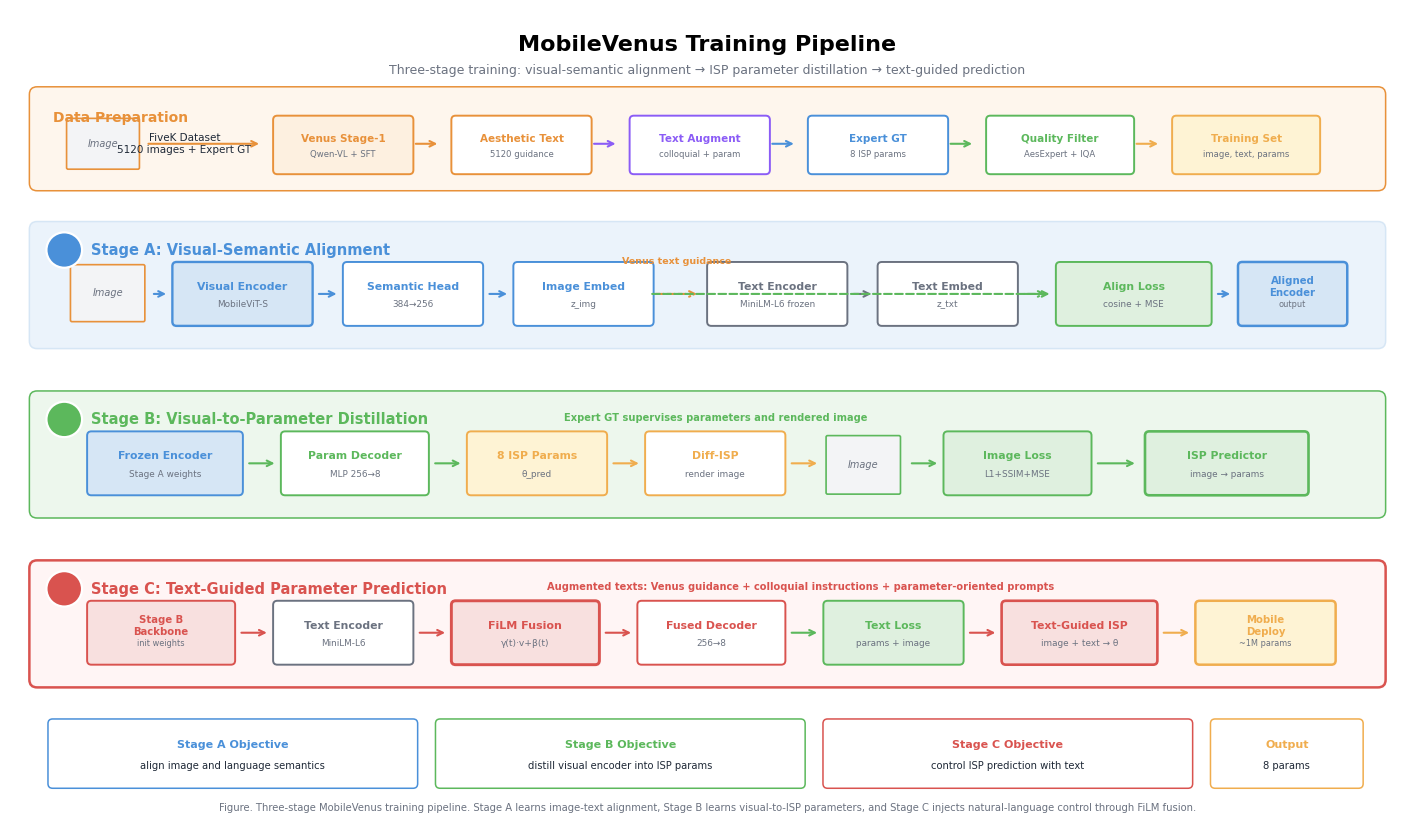

Here is the Python script that generated this plot:
"""
Three-stage training pipeline figure for MobileVenus.
Output: images/architecture/training_pipeline_three_stage.png
"""
from pathlib import Path

import matplotlib
import matplotlib.image as mpimg
import matplotlib.pyplot as plt
from matplotlib.patches import FancyBboxPatch, Circle

matplotlib.rcParams["font.family"] = ["DejaVu Sans", "Arial", "SimHei"]
matplotlib.rcParams["axes.unicode_minus"] = False

IMG_DIR = r"e:\智能相机\效果对比"
IMG = {
    "raw_device": IMG_DIR + r"\原图\1.jpg",
    "raw_road": IMG_DIR + r"\原图\2.jpg",
    "raw_room": IMG_DIR + r"\原图\4.png",
    "enh_device": IMG_DIR + r"\生成图像\1.jpeg",
}

C_BLUE = "#4A90D9"
C_BLUE_L = "#D6E6F5"
C_BLUE_BG = "#EBF3FB"
C_ORG = "#E8913A"
C_ORG_L = "#FDF0E0"
C_ORG_BG = "#FEF6ED"
C_GRN = "#5CB85C"
C_GRN_L = "#DFF0DF"
C_GRN_BG = "#EDF7ED"
C_RED = "#D9534F"
C_RED_L = "#F8E0DF"
C_PUR = "#8B5CF6"
C_PUR_L = "#EDE9FE"
C_YEL = "#F0AD4E"
C_YEL_L = "#FEF3D4"
C_GR = "#6B7280"
C_GR_D = "#1F2937"
C_GR_L = "#E5E7EB"
WH = "#FFFFFF"
BLK = "#000000"

W, H = 18, 10.6
fig, ax = plt.subplots(figsize=(W, H))
ax.set_xlim(0, W)
ax.set_ylim(0, H)
ax.axis("off")
fig.patch.set_facecolor(WH)


def box(x, y, w, h, fc=WH, ec=C_BLUE, lw=1.4, ls="-", rad=0.06, z=2):
    p = FancyBboxPatch(
        (x, y),
        w,
        h,
        boxstyle=f"round,pad={rad}",
        facecolor=fc,
        edgecolor=ec,
        linewidth=lw,
        linestyle=ls,
        zorder=z,
    )
    ax.add_patch(p)
    return p


def text(x, y, s, fs=8, color=C_GR_D, ha="center", va="center", fw="normal", **kwargs):
    ax.text(x, y, s, fontsize=fs, color=color, ha=ha, va=va, fontweight=fw, zorder=8, **kwargs)


def arrow(x1, y1, x2, y2, color=C_GR, lw=1.5, style="->", ls="-"):
    ax.annotate(
        "",
        xy=(x2, y2),
        xytext=(x1, y1),
        arrowprops=dict(arrowstyle=style, color=color, lw=lw, linestyle=ls),
        zorder=5,
    )


def image(x, y, w, h, key, ec=C_ORG, label="Image"):
    path = IMG.get(key)
    if path and Path(path).exists():
        img = mpimg.imread(path)
        ax.imshow(img, extent=[x, x + w, y, y + h], aspect="auto", interpolation="bilinear", zorder=3)
        box(x, y, w, h, fc="none", ec=ec, lw=1.6, rad=0.015, z=6)
    else:
        box(x, y, w, h, fc="#F3F4F6", ec=ec, lw=1.2, rad=0.02)
        text(x + w / 2, y + h / 2, label, fs=7, color=C_GR, style="italic")


def module(x, y, w, h, title, subtitle="", fc=WH, ec=C_BLUE, fs=8, lw=1.4):
    box(x, y, w, h, fc=fc, ec=ec, lw=lw, rad=0.055)
    text(x + w / 2, y + h * 0.63, title, fs=fs, color=ec, fw="bold")
    if subtitle:
        text(x + w / 2, y + h * 0.31, subtitle, fs=fs - 1.4, color=C_GR)


def stage_badge(x, y, n, color):
    ax.add_patch(Circle((x, y), 0.23, facecolor=color, edgecolor=WH, linewidth=1.6, zorder=9))
    text(x, y, str(n), fs=10, color=WH, fw="bold")


def stage_title(x, y, n, title, color):
    stage_badge(x, y, n, color)
    text(x + 0.35, y, title, fs=10.5, color=color, ha="left", fw="bold")


# Title
text(W / 2, 10.15, "MobileVenus Training Pipeline", fs=16, color=BLK, fw="bold")
text(W / 2, 9.82, "Three-stage training: visual-semantic alignment → ISP parameter distillation → text-guided prediction", fs=9, color=C_GR)

# Data preparation band
box(0.35, 8.35, 17.30, 1.15, fc=C_ORG_BG, ec=C_ORG, lw=1.1, rad=0.10, z=0)
text(0.55, 9.20, "Data Preparation", fs=10, color=C_ORG, ha="left", fw="bold")
image(0.75, 8.55, 0.90, 0.62, "raw_device", ec=C_ORG)
text(2.25, 8.86, "FiveK Dataset\n5120 images + Expert GT", fs=7.5, color=C_GR_D)
module(3.45, 8.52, 1.70, 0.65, "Venus Stage-1", "Qwen-VL + SFT", fc=C_ORG_L, ec=C_ORG, fs=7.5)
module(5.75, 8.52, 1.70, 0.65, "Aesthetic Text", "5120 guidance", fc=WH, ec=C_ORG, fs=7.5)
module(8.05, 8.52, 1.70, 0.65, "Text Augment", "colloquial + param", fc=WH, ec=C_PUR, fs=7.5)
module(10.35, 8.52, 1.70, 0.65, "Expert GT", "8 ISP params", fc=WH, ec=C_BLUE, fs=7.5)
module(12.65, 8.52, 1.80, 0.65, "Quality Filter", "AesExpert + IQA", fc=WH, ec=C_GRN, fs=7.5)
module(15.05, 8.52, 1.80, 0.65, "Training Set", "image, text, params", fc=C_YEL_L, ec=C_YEL, fs=7.5)
arrow(1.75, 8.86, 3.25, 8.86, C_ORG)
arrow(5.20, 8.86, 5.55, 8.86, C_ORG)
arrow(7.50, 8.86, 7.85, 8.86, C_PUR)
arrow(9.80, 8.86, 10.15, 8.86, C_BLUE)
arrow(12.10, 8.86, 12.45, 8.86, C_GRN)
arrow(14.50, 8.86, 14.85, 8.86, C_YEL)

# Stage A
YA = 6.45
box(0.35, YA - 0.15, 17.30, 1.45, fc=C_BLUE_BG, ec=C_BLUE_L, lw=1.1, rad=0.10, z=0)
stage_title(0.70, YA + 1.03, 1, "Stage A: Visual-Semantic Alignment", C_BLUE)
image(0.80, YA + 0.12, 0.92, 0.70, "raw_road", ec=C_ORG)
module(2.15, YA + 0.10, 1.70, 0.72, "Visual Encoder", "MobileViT-S", fc=C_BLUE_L, ec=C_BLUE, fs=7.8, lw=1.7)
module(4.35, YA + 0.10, 1.70, 0.72, "Semantic Head", "384→256", fc=WH, ec=C_BLUE, fs=7.8)
module(6.55, YA + 0.10, 1.70, 0.72, "Image Embed", "z_img", fc=WH, ec=C_BLUE, fs=7.8)
module(9.05, YA + 0.10, 1.70, 0.72, "Text Encoder", "MiniLM-L6 frozen", fc=WH, ec=C_GR, fs=7.8)
module(11.25, YA + 0.10, 1.70, 0.72, "Text Embed", "z_txt", fc=WH, ec=C_GR, fs=7.8)
module(13.55, YA + 0.10, 1.90, 0.72, "Align Loss", "cosine + MSE", fc=C_GRN_L, ec=C_GRN, fs=7.8)
module(15.90, YA + 0.10, 1.30, 0.72, "Aligned\nEncoder", "output", fc=C_BLUE_L, ec=C_BLUE, fs=7.3, lw=1.8)
arrow(1.82, YA + 0.46, 2.05, YA + 0.46, C_BLUE)
arrow(3.95, YA + 0.46, 4.25, YA + 0.46, C_BLUE)
arrow(6.15, YA + 0.46, 6.45, YA + 0.46, C_BLUE)
arrow(10.85, YA + 0.46, 11.15, YA + 0.46, C_GR)
arrow(8.30, YA + 0.46, 8.90, YA + 0.46, C_ORG, ls="--")
arrow(8.25, YA + 0.46, 13.40, YA + 0.46, C_GRN, ls="--")
arrow(13.05, YA + 0.46, 13.45, YA + 0.46, C_GRN)
arrow(15.55, YA + 0.46, 15.78, YA + 0.46, C_BLUE)
text(8.60, YA + 0.88, "Venus text guidance", fs=6.8, color=C_ORG, fw="bold")

# Stage B
YB = 4.25
box(0.35, YB - 0.15, 17.30, 1.45, fc=C_GRN_BG, ec=C_GRN, lw=1.1, rad=0.10, z=0)
stage_title(0.70, YB + 1.03, 2, "Stage B: Visual-to-Parameter Distillation", C_GRN)
module(1.05, YB + 0.10, 1.90, 0.72, "Frozen Encoder", "Stage A weights", fc=C_BLUE_L, ec=C_BLUE, fs=7.8)
module(3.55, YB + 0.10, 1.80, 0.72, "Param Decoder", "MLP 256→8", fc=WH, ec=C_GRN, fs=7.8)
module(5.95, YB + 0.10, 1.70, 0.72, "8 ISP Params", "θ_pred", fc=C_YEL_L, ec=C_YEL, fs=7.8)
module(8.25, YB + 0.10, 1.70, 0.72, "Diff-ISP", "render image", fc=WH, ec=C_YEL, fs=7.8)
image(10.55, YB + 0.08, 0.92, 0.72, "enh_device", ec=C_GRN)
module(12.10, YB + 0.10, 1.80, 0.72, "Image Loss", "L1+SSIM+MSE", fc=C_GRN_L, ec=C_GRN, fs=7.8)
module(14.70, YB + 0.10, 2.00, 0.72, "ISP Predictor", "image → params", fc=C_GRN_L, ec=C_GRN, fs=7.8, lw=1.9)
arrow(3.05, YB + 0.46, 3.45, YB + 0.46, C_GRN)
arrow(5.45, YB + 0.46, 5.85, YB + 0.46, C_GRN)
arrow(7.75, YB + 0.46, 8.15, YB + 0.46, C_YEL)
arrow(10.05, YB + 0.46, 10.45, YB + 0.46, C_YEL)
arrow(11.60, YB + 0.46, 12.00, YB + 0.46, C_GRN)
arrow(14.00, YB + 0.46, 14.55, YB + 0.46, C_GRN)
text(9.10, YB + 1.05, "Expert GT supervises parameters and rendered image", fs=7.1, color=C_GRN, fw="bold")

# Stage C
YC = 2.05
box(0.35, YC - 0.15, 17.30, 1.45, fc="#FFF5F5", ec=C_RED, lw=1.8, rad=0.10, z=0)
stage_title(0.70, YC + 1.03, 3, "Stage C: Text-Guided Parameter Prediction", C_RED)
module(1.05, YC + 0.10, 1.80, 0.72, "Stage B\nBackbone", "init weights", fc=C_RED_L, ec=C_RED, fs=7.3)
module(3.45, YC + 0.10, 1.70, 0.72, "Text Encoder", "MiniLM-L6", fc=WH, ec=C_GR, fs=7.8)
module(5.75, YC + 0.10, 1.80, 0.72, "FiLM Fusion", "γ(t)·v+β(t)", fc=C_RED_L, ec=C_RED, fs=8.0, lw=2.1)
module(8.15, YC + 0.10, 1.80, 0.72, "Fused Decoder", "256→8", fc=WH, ec=C_RED, fs=7.8)
module(10.55, YC + 0.10, 1.70, 0.72, "Text Loss", "params + image", fc=C_GRN_L, ec=C_GRN, fs=7.8)
module(12.85, YC + 0.10, 1.90, 0.72, "Text-Guided ISP", "image + text → θ", fc=C_RED_L, ec=C_RED, fs=7.8, lw=1.9)
module(15.35, YC + 0.10, 1.70, 0.72, "Mobile\nDeploy", "~1M params", fc=C_YEL_L, ec=C_YEL, fs=7.3, lw=1.8)
arrow(2.95, YC + 0.46, 3.35, YC + 0.46, C_RED)
arrow(5.25, YC + 0.46, 5.65, YC + 0.46, C_RED)
arrow(7.65, YC + 0.46, 8.05, YC + 0.46, C_RED)
arrow(10.05, YC + 0.46, 10.45, YC + 0.46, C_GRN)
arrow(12.35, YC + 0.46, 12.75, YC + 0.46, C_RED)
arrow(14.85, YC + 0.46, 15.25, YC + 0.46, C_YEL)
text(10.20, YC + 1.05, "Augmented texts: Venus guidance + colloquial instructions + parameter-oriented prompts", fs=7.1, color=C_RED, fw="bold")

# Bottom summary
box(0.55, 0.55, 4.65, 0.78, fc=WH, ec=C_BLUE, lw=1.1, rad=0.06)
text(2.875, 1.05, "Stage A Objective", fs=8, color=C_BLUE, fw="bold")
text(2.875, 0.78, "align image and language semantics", fs=7.2, color=C_GR_D)
box(5.55, 0.55, 4.65, 0.78, fc=WH, ec=C_GRN, lw=1.1, rad=0.06)
text(7.875, 1.05, "Stage B Objective", fs=8, color=C_GRN, fw="bold")
text(7.875, 0.78, "distill visual encoder into ISP params", fs=7.2, color=C_GR_D)
box(10.55, 0.55, 4.65, 0.78, fc=WH, ec=C_RED, lw=1.1, rad=0.06)
text(12.875, 1.05, "Stage C Objective", fs=8, color=C_RED, fw="bold")
text(12.875, 0.78, "control ISP prediction with text", fs=7.2, color=C_GR_D)
box(15.55, 0.55, 1.85, 0.78, fc=WH, ec=C_YEL, lw=1.1, rad=0.06)
text(16.475, 1.05, "Output", fs=8, color=C_YEL, fw="bold")
text(16.475, 0.78, "8 params", fs=7.2, color=C_GR_D)

text(
    W / 2,
    0.17,
    "Figure. Three-stage MobileVenus training pipeline. Stage A learns image-text alignment, Stage B learns visual-to-ISP parameters, and Stage C injects natural-language control through FiLM fusion.",
    fs=7.2,
    color=C_GR,
    va="bottom",
)

out = r"e:\智能相机\Venus_CVPR2026-main\IntelligenceCamera\images\architecture\training_pipeline_three_stage.png"
plt.savefig(out, dpi=260, bbox_inches="tight", facecolor=WH, pad_inches=0.12)
print(f"Saved: {out}")
plt.show()
